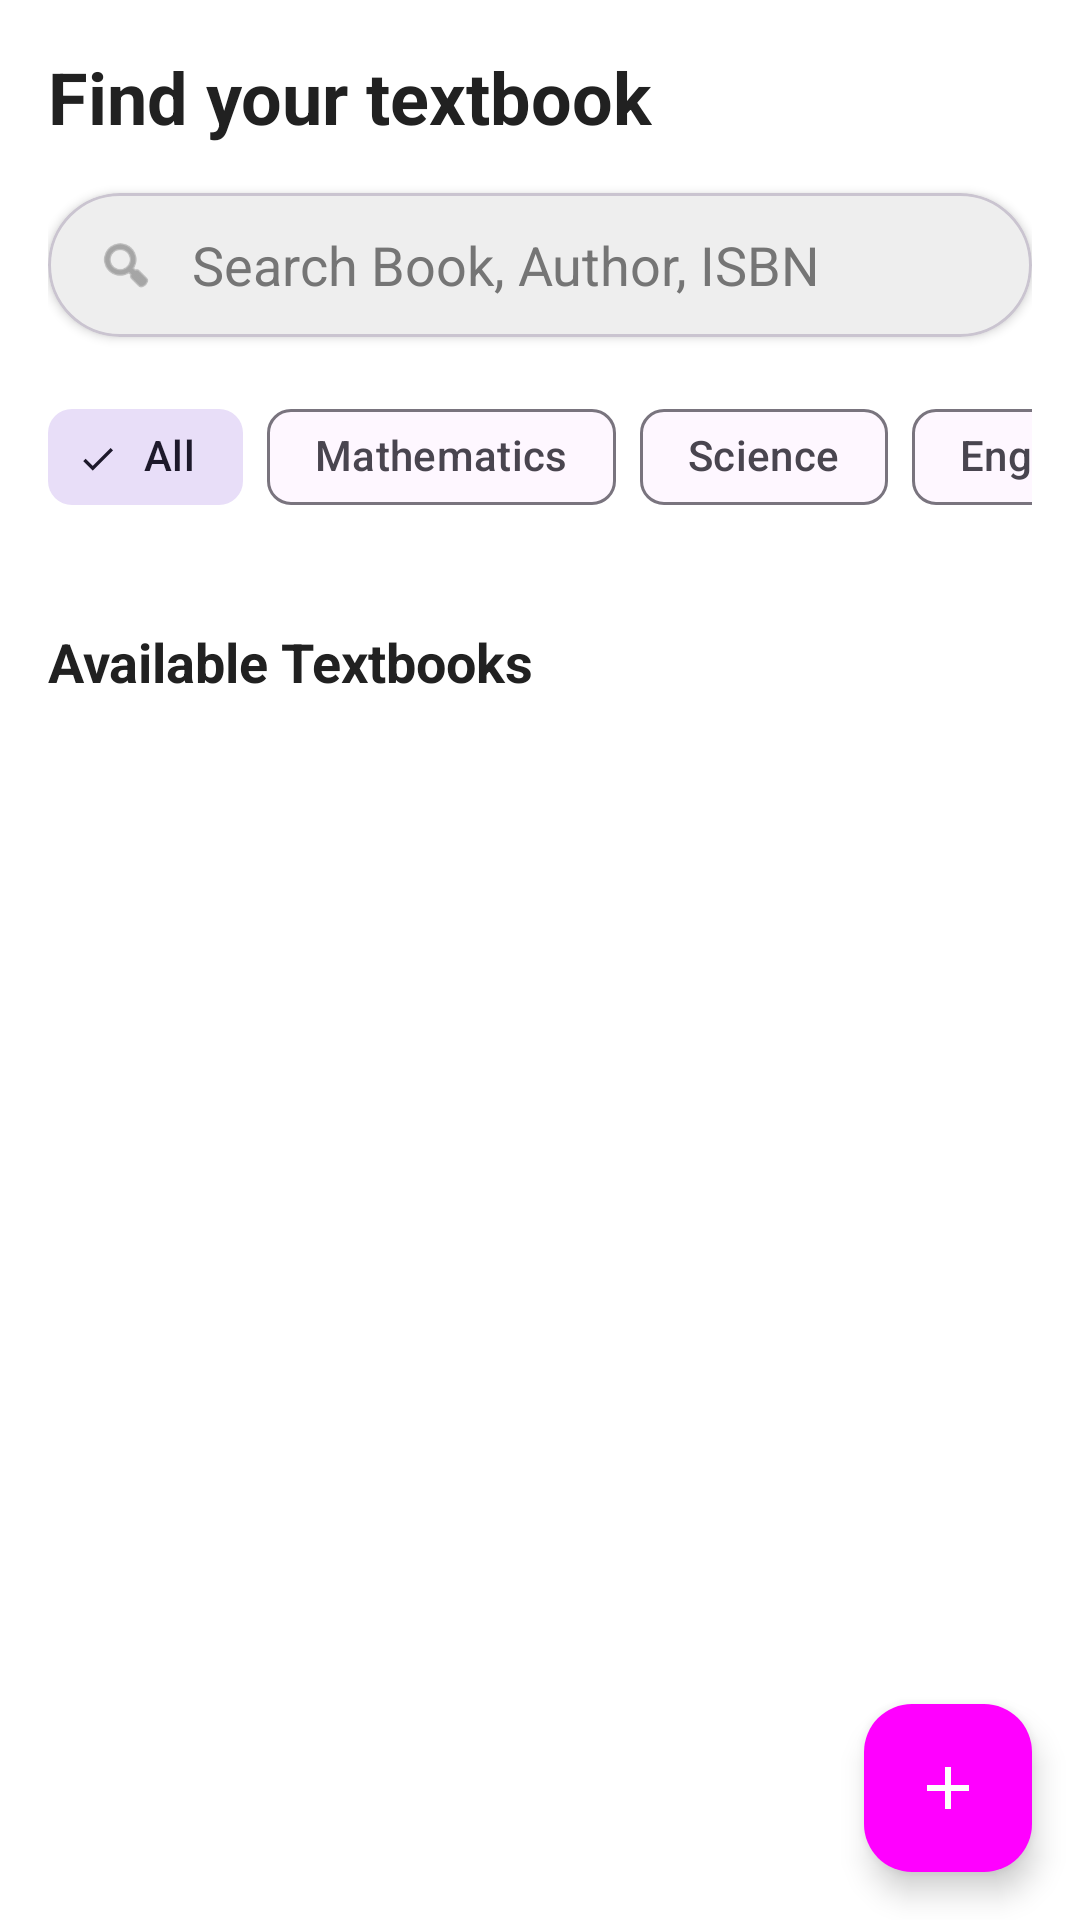

Here is an Android app screen rendered from its layout file. Give the layout XML and the strings, colors and styles it references.
<!-- AndroidManifest.xml: application theme Theme.TextbookMarketplace -->
<!-- res/layout/fragment_browse.xml -->
<?xml version="1.0" encoding="utf-8"?>
<androidx.coordinatorlayout.widget.CoordinatorLayout
    xmlns:android="http://schemas.android.com/apk/res/android"
    xmlns:app="http://schemas.android.com/apk/res-auto"
    android:layout_width="match_parent"
    android:layout_height="match_parent"
    android:background="@color/background">

    
    <com.google.android.material.appbar.AppBarLayout
        android:layout_width="match_parent"
        android:layout_height="wrap_content"
        android:background="@color/background"
        android:elevation="0dp">

        <LinearLayout
            android:layout_width="match_parent"
            android:layout_height="wrap_content"
            android:orientation="vertical"
            android:padding="16dp">

            
            <TextView
                android:layout_width="wrap_content"
                android:layout_height="wrap_content"
                android:text="Find your textbook"
                android:textSize="24sp"
                android:textStyle="bold"
                android:textColor="@color/text_primary"
                android:layout_marginBottom="16dp"/>

            
            <com.google.android.material.card.MaterialCardView
                android:layout_width="match_parent"
                android:layout_height="wrap_content"
                app:cardCornerRadius="24dp"
                app:cardElevation="2dp"
                app:cardBackgroundColor="@color/surface_variant">

                <LinearLayout
                    android:layout_width="match_parent"
                    android:layout_height="wrap_content"
                    android:orientation="horizontal"
                    android:gravity="center_vertical"
                    android:paddingHorizontal="16dp">

                    <ImageView
                        android:layout_width="20dp"
                        android:layout_height="20dp"
                        android:src="@android:drawable/ic_menu_search"
                        app:tint="@color/text_secondary"
                        android:contentDescription="Search icon"/>

                    <EditText
                        android:id="@+id/searchInput"
                        android:layout_width="0dp"
                        android:layout_height="48dp"
                        android:layout_weight="1"
                        android:background="@null"
                        android:hint="Search Book, Author, ISBN"
                        android:textColorHint="@color/text_secondary"
                        android:textColor="@color/text_primary"
                        android:paddingStart="12dp"
                        android:inputType="text"
                        android:maxLines="1"/>
                </LinearLayout>
            </com.google.android.material.card.MaterialCardView>

            
            <HorizontalScrollView
                android:layout_width="match_parent"
                android:layout_height="wrap_content"
                android:scrollbars="none"
                android:layout_marginTop="16dp">

                <com.google.android.material.chip.ChipGroup
                    android:id="@+id/chipGroup"
                    android:layout_width="wrap_content"
                    android:layout_height="wrap_content"
                    app:singleSelection="true"
                    app:selectionRequired="false">

                    <com.google.android.material.chip.Chip
                        style="@style/Widget.Material3.Chip.Filter"
                        android:layout_width="wrap_content"
                        android:layout_height="wrap_content"
                        android:text="All"
                        android:checked="true"/>

                    <com.google.android.material.chip.Chip
                        style="@style/Widget.Material3.Chip.Filter"
                        android:layout_width="wrap_content"
                        android:layout_height="wrap_content"
                        android:text="Mathematics"/>

                    <com.google.android.material.chip.Chip
                        style="@style/Widget.Material3.Chip.Filter"
                        android:layout_width="wrap_content"
                        android:layout_height="wrap_content"
                        android:text="Science"/>

                    <com.google.android.material.chip.Chip
                        style="@style/Widget.Material3.Chip.Filter"
                        android:layout_width="wrap_content"
                        android:layout_height="wrap_content"
                        android:text="Engineering"/>

                    <com.google.android.material.chip.Chip
                        style="@style/Widget.Material3.Chip.Filter"
                        android:layout_width="wrap_content"
                        android:layout_height="wrap_content"
                        android:text="Business"/>

                    <com.google.android.material.chip.Chip
                        style="@style/Widget.Material3.Chip.Filter"
                        android:layout_width="wrap_content"
                        android:layout_height="wrap_content"
                        android:text="Medicine"/>
                </com.google.android.material.chip.ChipGroup>
            </HorizontalScrollView>

        </LinearLayout>
    </com.google.android.material.appbar.AppBarLayout>

    
    <androidx.core.widget.NestedScrollView
        android:layout_width="match_parent"
        android:layout_height="match_parent"
        app:layout_behavior="@string/appbar_scrolling_view_behavior">

        <LinearLayout
            android:layout_width="match_parent"
            android:layout_height="wrap_content"
            android:orientation="vertical"
            android:padding="16dp">

            
            <TextView
                android:layout_width="wrap_content"
                android:layout_height="wrap_content"
                android:text="Available Textbooks"
                android:textSize="18sp"
                android:textStyle="bold"
                android:textColor="@color/text_primary"
                android:layout_marginBottom="12dp"/>

            
            <androidx.recyclerview.widget.RecyclerView
                android:id="@+id/recyclerBrowse"
                android:layout_width="match_parent"
                android:layout_height="wrap_content"
                android:nestedScrollingEnabled="false"/>

        </LinearLayout>
    </androidx.core.widget.NestedScrollView>

    
    <LinearLayout
        android:id="@+id/emptyState"
        android:layout_width="match_parent"
        android:layout_height="match_parent"
        android:orientation="vertical"
        android:gravity="center"
        android:visibility="gone"
        android:padding="32dp">

        <ImageView
            android:layout_width="80dp"
            android:layout_height="80dp"
            android:src="@drawable/ic_launcher_monochrome"
            app:tint="@color/magenta_primary"
            android:alpha="0.5"
            android:contentDescription="Empty state icon"/>

        <TextView
            android:id="@+id/tvEmptyMsg"
            android:layout_width="wrap_content"
            android:layout_height="wrap_content"
            android:text="No books found"
            android:textSize="18sp"
            android:textColor="@color/text_secondary"
            android:layout_marginTop="16dp"
            android:gravity="center"/>

        <com.google.android.material.button.MaterialButton
            android:id="@+id/btnWebSearch"
            android:layout_width="wrap_content"
            android:layout_height="wrap_content"
            android:text="Search Google Books"
            android:layout_marginTop="24dp"
            style="@style/Widget.Material3.Button"/>
    </LinearLayout>

    
    <ProgressBar
        android:id="@+id/progressLoading"
        android:layout_width="wrap_content"
        android:layout_height="wrap_content"
        android:layout_gravity="center"
        android:visibility="gone"/>

    <com.google.android.material.floatingactionbutton.FloatingActionButton
        android:id="@+id/fabAdd"
        android:layout_width="wrap_content"
        android:layout_height="wrap_content"
        android:layout_gravity="bottom|end"
        android:layout_margin="16dp"
        android:src="@drawable/ic_add"
        app:tint="@color/white"
        android:contentDescription="@string/nav_add"
        app:backgroundTint="@color/magenta_primary"/>

</androidx.coordinatorlayout.widget.CoordinatorLayout>
<!-- resources referenced by this layout -->
<resources>
  <color name="background">@color/background_light</color>
  <color name="magenta_primary">#FF00FF</color>
  <color name="surface_variant">@color/surface_variant_light</color>
  <color name="text_primary">@color/text_primary_light</color>
  <color name="text_secondary">@color/text_secondary_light</color>
  <color name="white">#FFFFFFFF</color>
  <!-- drawable ic_add (drawable) -->
  <?xml version="1.0" encoding="utf-8"?>
  <vector xmlns:android="http://schemas.android.com/apk/res/android"
  
  android:width="24dp"
  
  android:height="24dp"
  
  android:viewportWidth="24"
  
  android:viewportHeight="24">
  
  <path
  
      android:fillColor="#FF000000"
  
      android:pathData="M19,13h-6v6h-2v-6H5v-2h6V5h2v6h6v2z"/>
  
  </vector>
  <!-- drawable ic_launcher_monochrome (drawable) -->
  <vector xmlns:android="http://schemas.android.com/apk/res/android"
      android:width="108dp"
      android:height="108dp"
      android:viewportWidth="960"
      android:viewportHeight="960"
      android:tint="#000000">
    <group android:scaleX="0.348"
        android:scaleY="0.348"
        android:translateX="312.96"
        android:translateY="312.96">
      <path
          android:fillColor="@android:color/white"
          android:pathData="M440,682L440,288Q399,264 353,252Q307,240 260,240Q224,240 188.5,247Q153,254 120,268Q120,268 120,268Q120,268 120,268L120,664Q120,664 120,664Q120,664 120,664Q155,652 189.5,646Q224,640 260,640Q307,640 351.5,650.5Q396,661 440,682ZM480,800Q432,762 376,741Q320,720 260,720Q218,720 177.5,731Q137,742 100,762Q79,773 59.5,761Q40,749 40,726L40,244Q40,233 45.5,223Q51,213 62,208Q108,184 158,172Q208,160 260,160Q334,160 386,177Q438,194 498,229Q509,235 514.5,243Q520,251 520,264L520,682Q564,661 608.5,650.5Q653,640 700,640Q736,640 770.5,646Q805,652 840,664Q840,664 840,664Q840,664 840,664L840,183Q855,188 869.5,194Q884,200 898,208Q909,213 914.5,223Q920,233 920,244L920,726Q920,749 900.5,761Q881,773 860,762Q823,742 782.5,731Q742,720 700,720Q640,720 584,741Q528,762 480,800ZM620,560L620,120L740,80L740,520L620,560ZM280,461Q280,461 280,461Q280,461 280,461Q280,461 280,461Q280,461 280,461Q280,461 280,461Q280,461 280,461L280,461Q280,461 280,461Q280,461 280,461Q280,461 280,461Q280,461 280,461Q280,461 280,461Q280,461 280,461Z"/>
    </group>
  </vector>
  <string name="nav_add">Add</string>
  <style name="Theme.TextbookMarketplace" parent="Theme.Material3.Light.NoActionBar">
          <item name="colorPrimary">@color/magenta_primary</item>
          <item name="colorPrimaryVariant">@color/magenta_primary_variant</item>
          <item name="colorOnPrimary">@color/magenta_on_primary</item>
  
          <item name="android:statusBarColor">@color/status_bar</item>
          <item name="android:windowBackground">@color/background</item>
  
          
          <item name="android:windowActivityTransitions">true</item>
          <item name="android:windowEnterTransition">@android:transition/fade</item>
          <item name="android:windowExitTransition">@android:transition/fade</item>
      </style>
  <color name="background_light">#FFFFFF</color>
  <color name="surface_variant_light">#EEEEEE</color>
  <color name="text_primary_light">#212121</color>
  <color name="text_secondary_light">#757575</color>
  <color name="magenta_primary_variant">#CC00CC</color>
  <color name="magenta_on_primary">#FFFFFF</color>
  <color name="status_bar">@color/status_bar_light</color>
  <color name="status_bar_light">#E0E0E0</color>
</resources>
